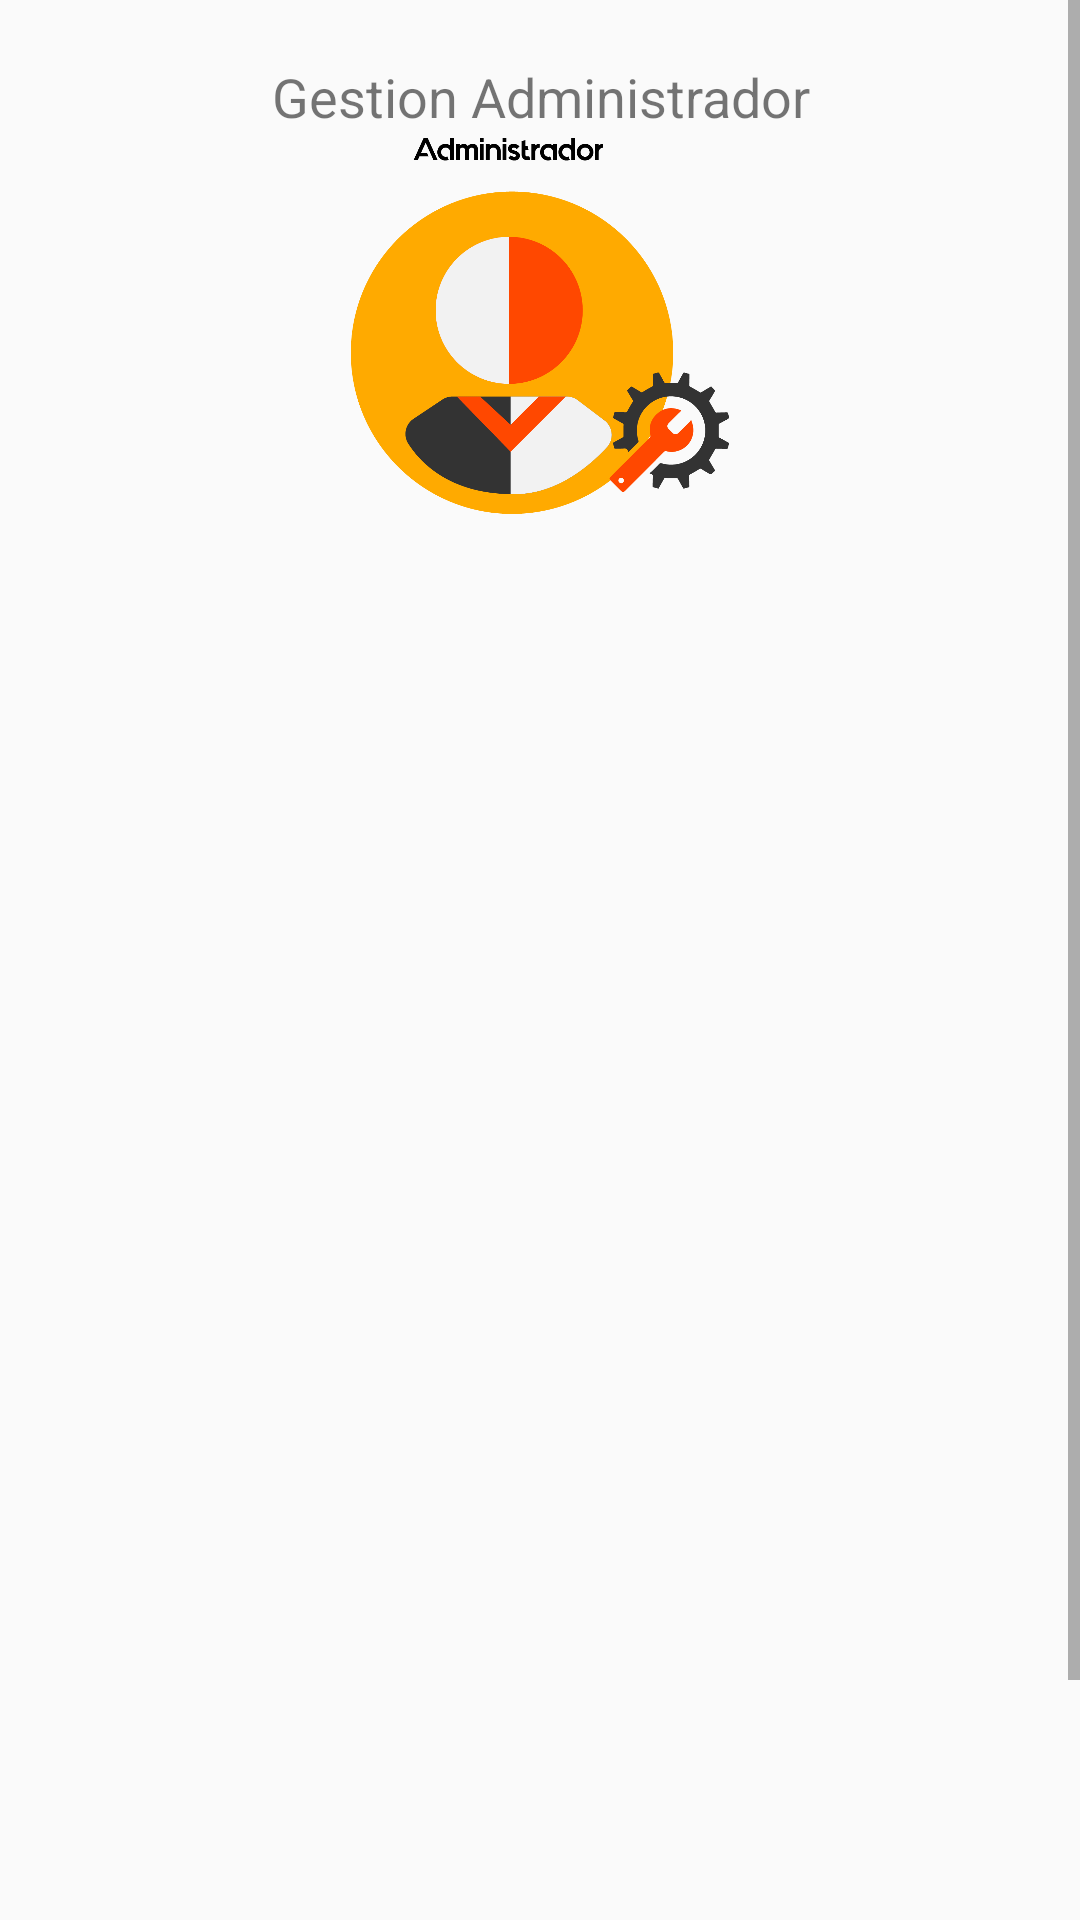

The Android layout XML behind this screen, and the referenced resources:
<!-- AndroidManifest.xml: application theme Theme.AppCompat.Light.NoActionBar -->
<!-- res/layout/activity_gestion_lista_cliente.xml -->
<?xml version="1.0" encoding="utf-8"?>
<LinearLayout xmlns:android="http://schemas.android.com/apk/res/android"
    xmlns:app="http://schemas.android.com/apk/res-auto"
    xmlns:tools="http://schemas.android.com/tools"
    android:layout_width="match_parent"
    android:layout_height="match_parent"
    android:orientation="vertical"
    tools:context=".gestion.GestionListaClienteActivity" >

    <ScrollView
        android:layout_width="match_parent"
        android:layout_height="match_parent">

        <LinearLayout
            android:layout_width="match_parent"
            android:layout_height="wrap_content"
            android:orientation="vertical" >

            <TextView
                android:id="@+id/textView8"
                android:layout_width="match_parent"
                android:layout_height="wrap_content"
                android:layout_marginTop="20dp"
                android:gravity="center"
                android:text="Gestion Administrador"
                android:textSize="18sp" />

            <ImageView
                android:id="@+id/imageView2"
                android:layout_width="match_parent"
                android:layout_height="127dp"
                app:srcCompat="@drawable/recursoadmin" />

            <ListView
                android:id="@+id/listaView"
                android:layout_width="match_parent"
                android:layout_height="560dp" />
        </LinearLayout>
    </ScrollView>

</LinearLayout>
<!-- resources referenced by this layout -->
<resources>
  <!-- drawable recursoadmin: png bitmap (drawable, 45570 bytes) -->
</resources>
